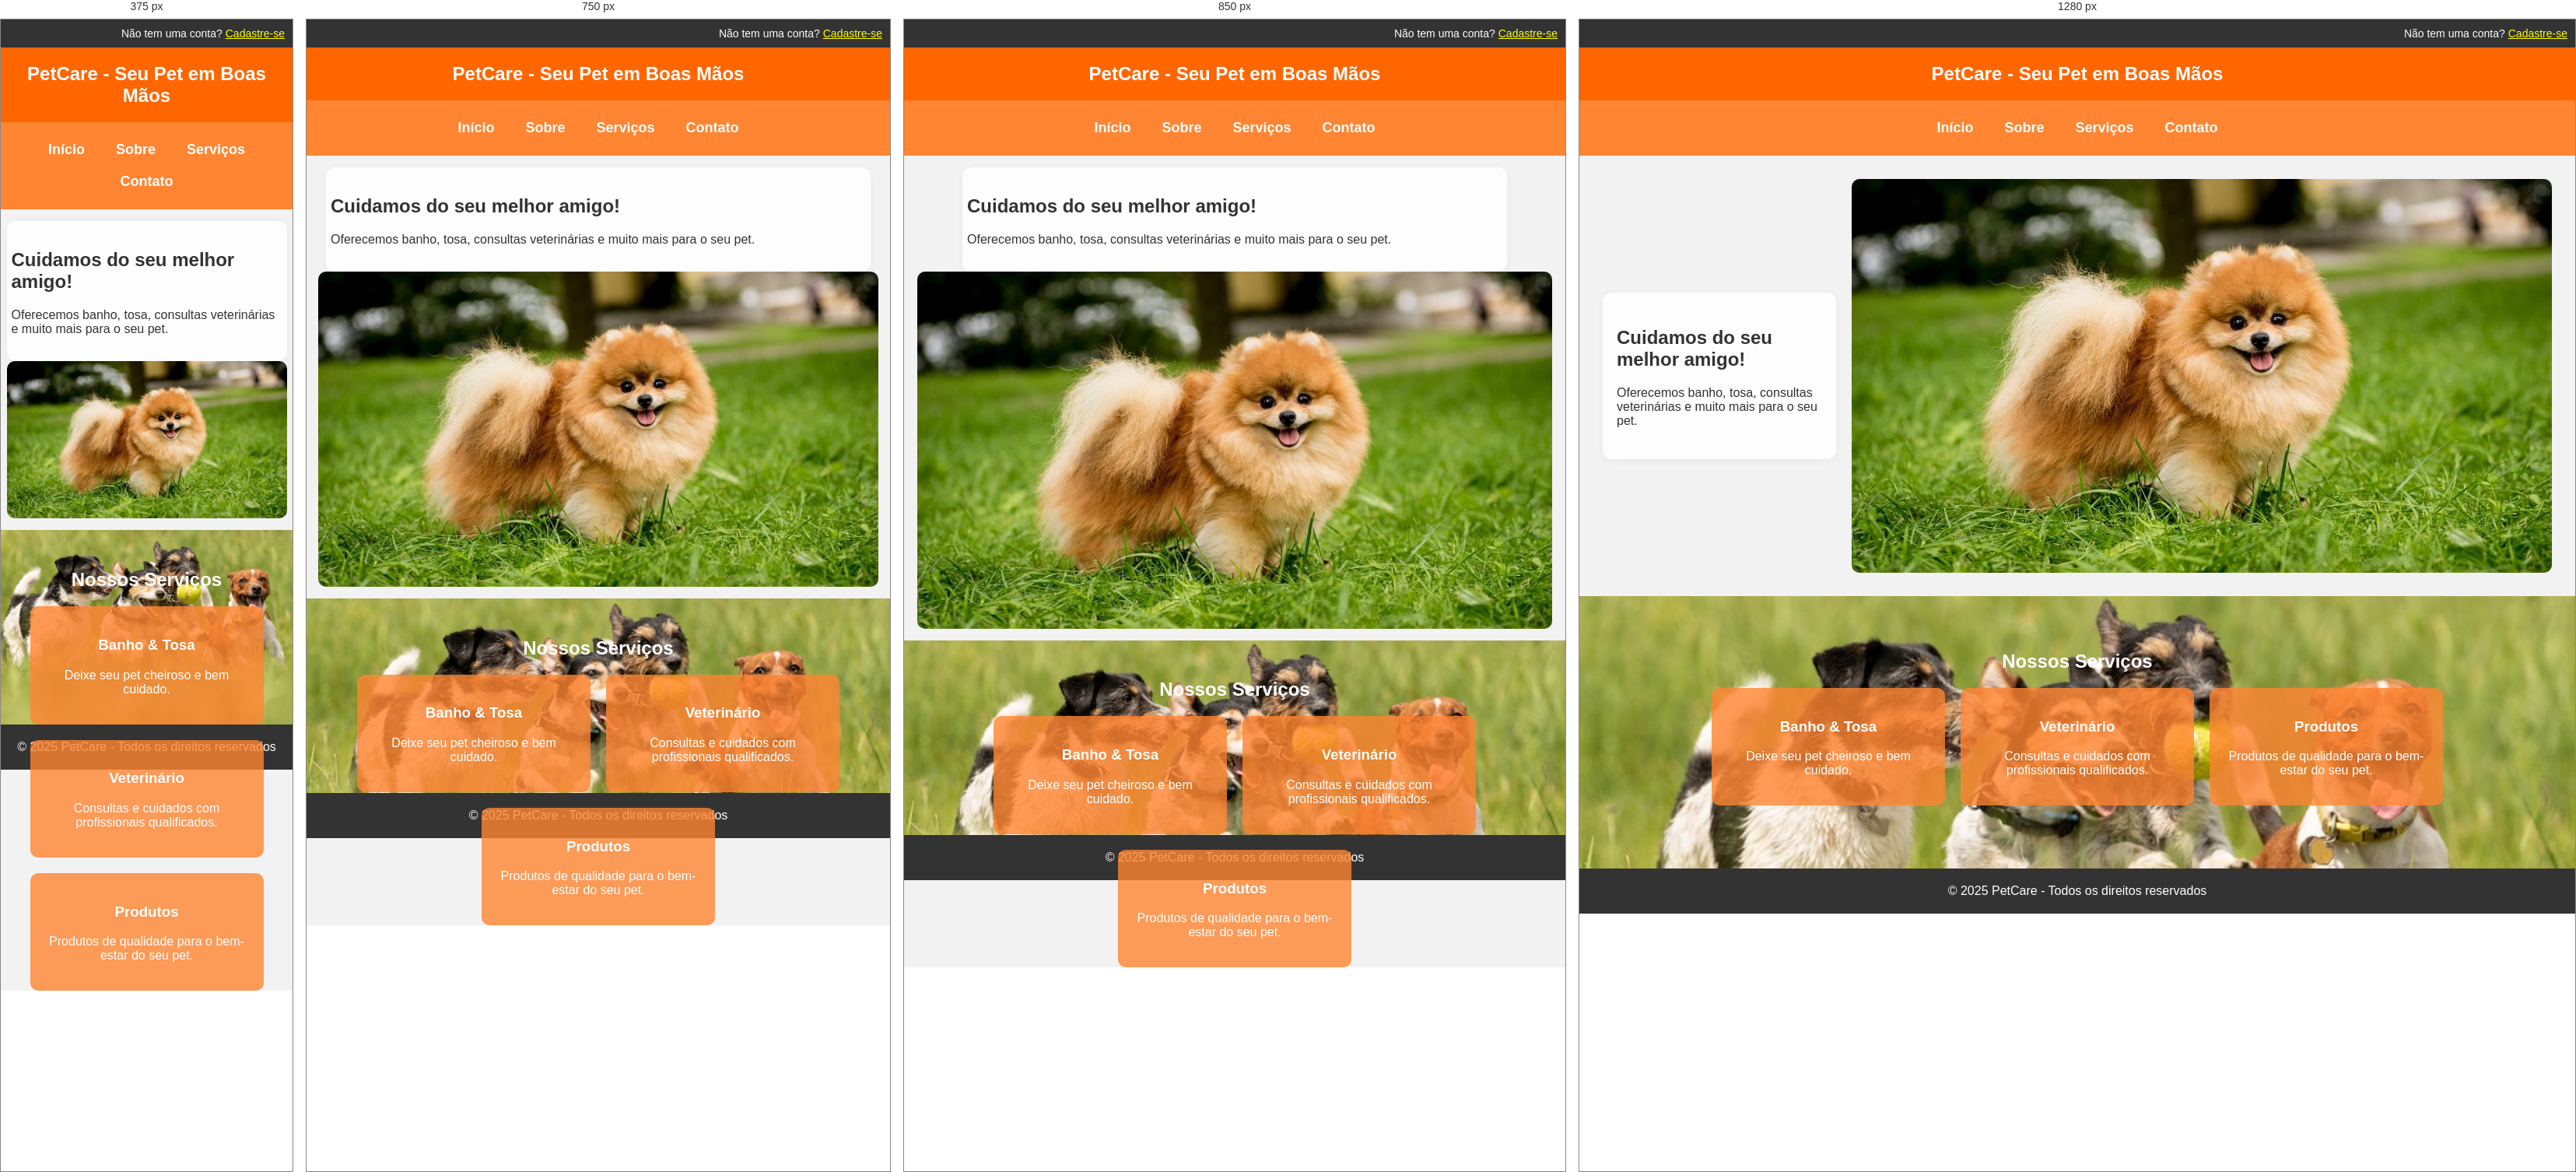
Rendered at 375 px, 750 px, 850 px and 1280 px, left to right.

<!-- file: index.html -->
<!DOCTYPE html>
<html lang="pt-br">
<head>
    <meta charset="UTF-8" />
    <meta name="viewport" content="width=device-width, initial-scale=1.0"/>
    <title>PetCare - Seu Pet em Boas Mãos</title>
    <link rel="icon" href="imagens/imagemlogo.jpg" type="image/x-icon"/>
    <link rel="stylesheet" href="style.css">
</head>
<body>
    <div class="top-bar">
        <span>Não tem uma conta? <a href="paginas/cadastro.html" style="color: yellow;">Cadastre-se</a></span>
    </div>
    <div class="header">PetCare - Seu Pet em Boas Mãos</div>
    <div class="menu">
        <a href="index.html.html">Início</a>
        <a href="paginas/sobre.html">Sobre</a>
        <a href="paginas/servicos.html">Serviços</a>
        <a href="paginas/contato.html">Contato</a>
    </div>
    <div class="banner">
        <div class="banner-text">
            <h2>Cuidamos do seu melhor amigo!</h2>
            <p>Oferecemos banho, tosa, consultas veterinárias e muito mais para o seu pet.</p>
        </div>
        <img src="imagens/imagem.jpg.jpg" alt="Imagem do Pet">
    </div>
    <div class="services">
        <h2>Nossos Serviços</h2>
        <div class="service-boxes">
            <div class="service">
                <h3>Banho & Tosa</h3>
                <p>Deixe seu pet cheiroso e bem cuidado.</p>
            </div>
            <div class="service">
                <h3>Veterinário</h3>
                <p>Consultas e cuidados com profissionais qualificados.</p>
            </div>
            <div class="service">
                <h3>Produtos</h3>
                <p>Produtos de qualidade para o bem-estar do seu pet.</p>
            </div>
        </div>
    </div>
    <div class="footer">&copy; 2025 PetCare - Todos os direitos reservados</div>
</body>
</html>

/* @media block from style.css */
@media (max-width: 900px) {
  .banner {
    padding: 15px 2vw;
  }
  .banner-text {
    margin-right: 0;
    padding: 16px 6px;
  }
}

/* @media block from style.css */
@media (max-width: 900px) {
  .services {
    min-height: 250px;
    padding: 30px 5px;
  }
}

/* @media block from style.css */
@media (max-width: 700px) {
  .product-images {
    gap: 16px;
  }
  .produto {
    width: 100%;
  }
  .produto img {
    width: 90vw;
    max-width: 260px;
    height: 32vw;
    max-height: 180px;
  }
  .price-table th, .price-table td {
    padding: 10px 6px;
    font-size: 1em;
  }
}

/* @media block from style.css */
@media (max-width: 800px) {
  .formulario-cadastros {
    flex-direction: column;
    align-items: center;
    gap: 18px;
  }
  .cadastro-box {
    max-width: 98vw;
  }
}